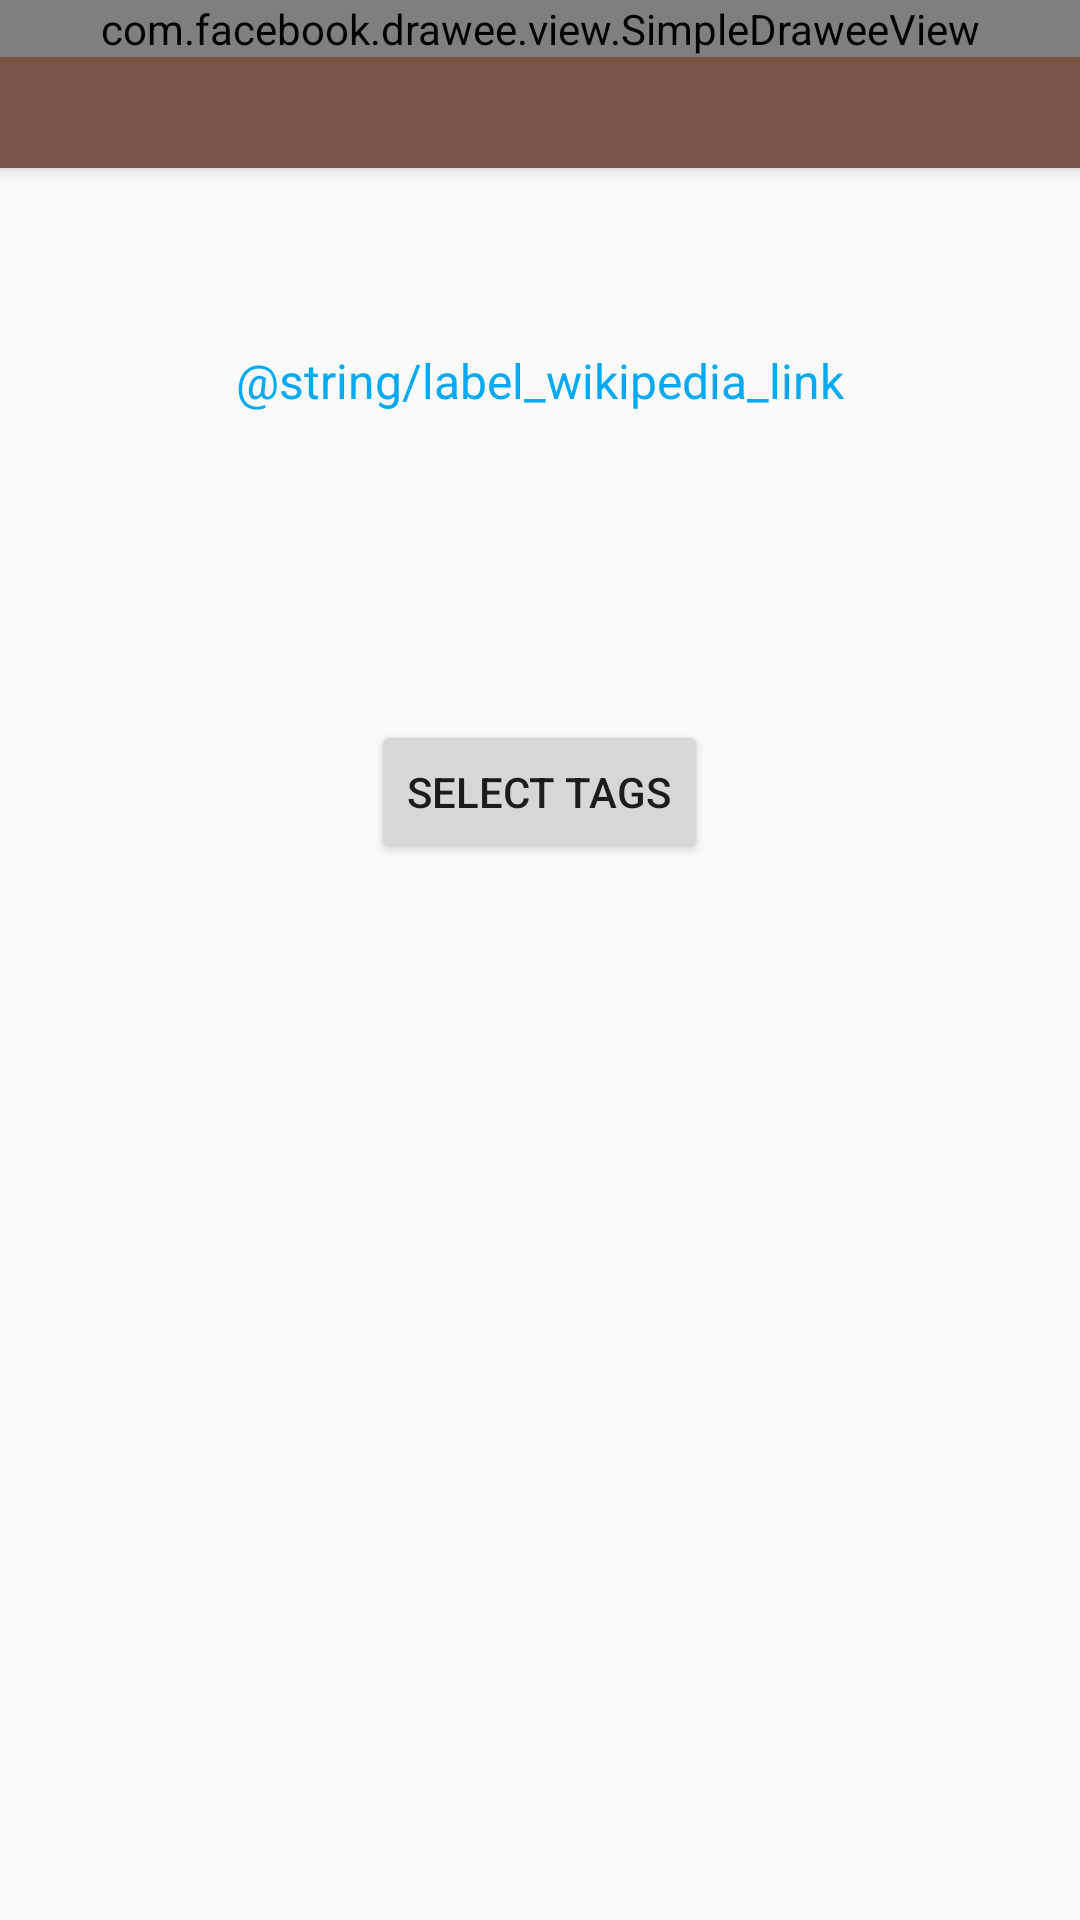

Reconstruct the res/layout file that produces this screen, plus the resources it refers to.
<!-- AndroidManifest.xml: application theme AppTheme.NoActionBar -->
<!-- res/layout/activity_destination_details.xml -->
<?xml version="1.0" encoding="utf-8"?>
<android.support.design.widget.CoordinatorLayout
    xmlns:android="http://schemas.android.com/apk/res/android"
    xmlns:app="http://schemas.android.com/apk/res-auto"
    android:layout_width="match_parent"
    android:layout_height="match_parent"
    android:fitsSystemWindows="true">

    <android.support.design.widget.AppBarLayout
        android:id="@+id/appBarLayout"
        android:layout_width="match_parent"
        android:layout_height="wrap_content"
        android:theme="@style/ThemeOverlay.AppCompat.Dark.ActionBar"
        android:fitsSystemWindows="true">

        
        <android.support.design.widget.CollapsingToolbarLayout
            android:id="@+id/collapsingToolbar"
            android:layout_width="match_parent"
            android:layout_height="match_parent"
            app:titleEnabled="false"
            app:layout_scrollFlags="scroll|exitUntilCollapsed"
            app:contentScrim="?attr/colorPrimary"
            android:fitsSystemWindows="true" >

            <com.facebook.drawee.view.SimpleDraweeView
                android:id="@+id/destinationImage"
                android:layout_width="match_parent"
                android:layout_height="wrap_content"
                app:viewAspectRatio="1.78"
                android:scaleType="fitCenter"
                app:failureImage="@drawable/no_image_available"
                app:failureImageScaleType="centerInside"
                app:progressBarImage="@drawable/loading_circle"
                app:progressBarImageScaleType="centerInside"
                app:progressBarAutoRotateInterval="3000"
                android:fitsSystemWindows="true"
                app:layout_collapseMode="parallax" />

            <android.support.v7.widget.Toolbar
                android:id="@+id/toolbar"
                android:layout_height="wrap_content"
                android:layout_width="match_parent"
                android:fitsSystemWindows="true"
                android:minHeight="?attr/actionBarSize"
                app:popupTheme="@style/ThemeOverlay.AppCompat.Light"
                app:layout_collapseMode="pin" />

        </android.support.design.widget.CollapsingToolbarLayout>

    </android.support.design.widget.AppBarLayout>

    <me.zhanghai.android.materialprogressbar.MaterialProgressBar
        android:id="@+id/progressBar"
        android:layout_width="match_parent"
        android:layout_height="wrap_content"
        android:layout_gravity="top"
        android:indeterminate="true"
        app:mpb_progressStyle="horizontal"
        app:mpb_useIntrinsicPadding="false"
        app:mpb_showTrack="true"
        style="@style/Widget.MaterialProgressBar.ProgressBar.Horizontal.NoPadding" />

    <android.support.v4.widget.NestedScrollView
        android:id="@+id/scroll"
        android:layout_width="match_parent"
        android:layout_height="match_parent"
        android:clipToPadding="false"
        app:layout_behavior="@string/appbar_scrolling_view_behavior">

        <android.support.v7.widget.LinearLayoutCompat
        android:orientation="vertical"
        android:layout_width="match_parent"
        android:layout_height="match_parent"
        android:layout_marginLeft="@dimen/activity_horizontal_margin"
        android:layout_marginStart="@dimen/activity_horizontal_margin"
        android:layout_marginRight="@dimen/activity_horizontal_margin"
        android:layout_marginEnd="@dimen/activity_horizontal_margin">

            <android.support.v7.widget.AppCompatTextView
                android:id="@+id/tvDestinationName"
                android:layout_width="wrap_content"
                android:layout_height="wrap_content"
                android:layout_gravity="center"
                android:layout_marginTop="@dimen/tv_margin_large"
                android:textAppearance="@style/TextAppearance.AppCompat.Title" />

            <Button
                android:id="@+id/btnWikiLink"
                android:layout_width="wrap_content"
                android:layout_height="wrap_content"
                android:layout_gravity="center"
                android:layout_marginTop="@dimen/tv_margin_small"
                style="?android:borderlessButtonStyle"
                android:text="@string/label_wikipedia_link"
                android:textColor="@color/accent"
                android:textAppearance="@style/TextAppearance.AppCompat.Subhead" />

            <android.support.v7.widget.AppCompatTextView
                android:id="@+id/tvDestinationDescription"
                android:layout_width="match_parent"
                android:layout_height="wrap_content"
                android:layout_marginTop="@dimen/tv_margin_medium"
                android:layout_marginBottom="@dimen/tv_margin_medium"
                android:textAppearance="@style/TextAppearance.AppCompat.Body1" />

            <android.support.v7.widget.AppCompatTextView
                android:id="@+id/tvDestinationLatitude"
                android:layout_width="match_parent"
                android:layout_height="wrap_content"
                android:textAppearance="@style/TextAppearance.AppCompat.Body1" />

            <android.support.v7.widget.AppCompatTextView
                android:id="@+id/tvDestinationLongitude"
                android:layout_width="match_parent"
                android:layout_height="wrap_content"
                android:textAppearance="@style/TextAppearance.AppCompat.Body1" />

            <Button
                android:id="@+id/btnSelectTags"
                android:layout_width="wrap_content"
                android:layout_height="wrap_content"
                android:layout_gravity="center"
                android:layout_marginTop="@dimen/tv_margin_large"
                android:textAppearance="@style/TextAppearance.AppCompat.Widget.Button"
                android:text="@string/btn_select_tags"/>

            <android.support.v7.widget.AppCompatTextView
                android:id="@+id/tvDestinationTags"
                android:layout_width="match_parent"
                android:layout_height="wrap_content"
                android:layout_marginTop="@dimen/tv_margin_medium"
                android:layout_marginBottom="@dimen/tv_margin_large"
                android:textAppearance="@style/TextAppearance.AppCompat.Body1" />

        </android.support.v7.widget.LinearLayoutCompat>

    </android.support.v4.widget.NestedScrollView>

    <android.support.design.widget.FloatingActionButton
        android:id="@+id/fabFavourite"
        android:layout_width="wrap_content"
        android:layout_height="wrap_content"
        android:src="@drawable/ic_star_white_24dp"
        app:elevation="6dp"
        app:fabSize="normal"
        app:layout_anchor="@id/appBarLayout"
        app:layout_anchorGravity="bottom|right|end" />

</android.support.design.widget.CoordinatorLayout>
<!-- resources referenced by this layout -->
<resources>
  <color name="accent">#03A9F4</color>
  <dimen name="activity_horizontal_margin">16dp</dimen>
  <dimen name="tv_margin_large">16dp</dimen>
  <dimen name="tv_margin_medium">8dp</dimen>
  <dimen name="tv_margin_small">4dp</dimen>
  <string name="btn_select_tags">Select tags</string>
  <style name="AppTheme.NoActionBar">
          <item name="windowActionBar">false</item>
          <item name="windowNoTitle">true</item>
      </style>
</resources>
